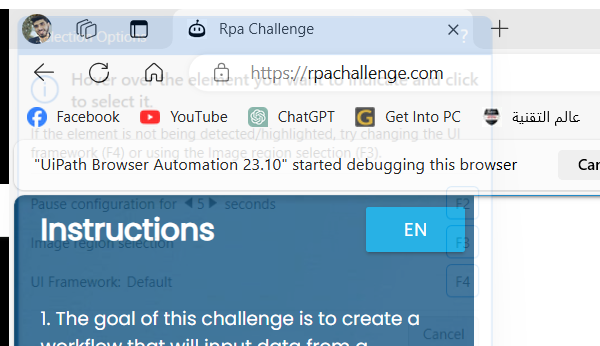
Workflow: CSS_1

Step 1: Attach Window 'msedge.exe Rpa' on the element in window 'Rpa Challenge - Personal - Microsoft Edge' (msedge.exe)

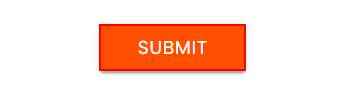
Step 2: click on the text box in window 'Rpa Challenge' (msedge.exe)
